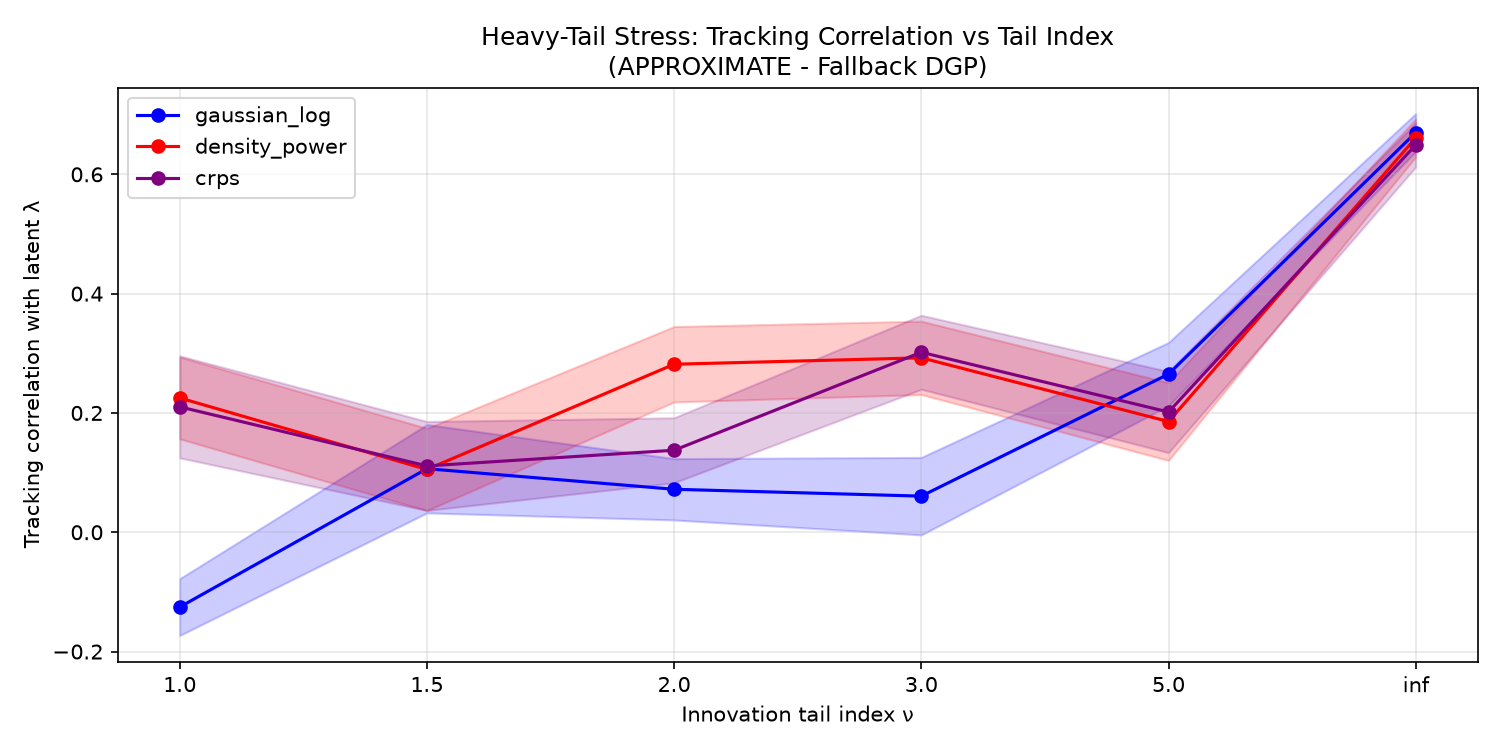

The data file committed next to this chart (first rows):
nu, criterion, corr, corr_boot_se, admissible
1.0, gaussian_log, -0.1254, 0.02382, True
1.0, density_power, 0.2252, 0.03431, True
1.0, crps, 0.2102, 0.04276, True
1.5, gaussian_log, 0.1065, 0.03702, True
1.5, density_power, 0.1053, 0.03447, True
1.5, crps, 0.1112, 0.03728, True
2.0, gaussian_log, 0.07206, 0.02572, True
2.0, density_power, 0.2816, 0.03163, True
2.0, crps, 0.1375, 0.02723, True
3.0, gaussian_log, 0.06055, 0.03249, True
3.0, density_power, 0.2924, 0.03076, True
3.0, crps, 0.3017, 0.03103, True
5.0, gaussian_log, 0.2651, 0.02651, True
5.0, density_power, 0.1856, 0.0326, True
5.0, crps, 0.2015, 0.03406, True
inf, gaussian_log, 0.6699, 0.01592, True
inf, density_power, 0.661, 0.01582, True
inf, crps, 0.6492, 0.01843, True
